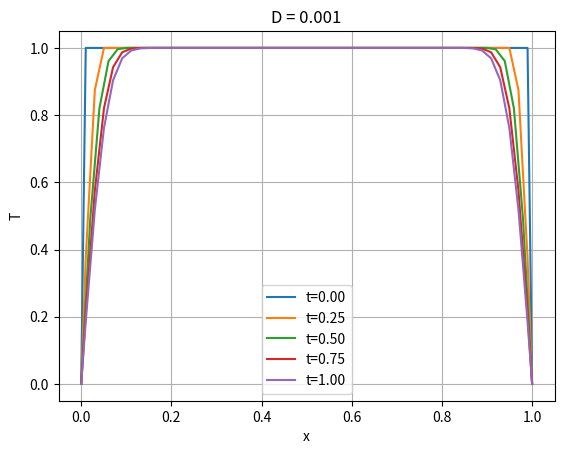

Python code for this plot:
# -*- coding: utf-8 -*-
"""Heat_Diffusion_Equation(class_assignment).ipynb

Automatically generated by Colab.

Original file is located at
    https://colab.research.google.com/drive/1b1uvKIgItn1lYiMCQbqzgkiaHAOLlaNe
"""

import numpy as np
import matplotlib.pyplot as plt

#parameters
xi, xf = 0, 1
D = 0.001

#grid
x = np.linspace(xi, xf, 100)
dx = x[1] - x[0]
dt = 0.5 * dx**2 / D
nt = int(1 / dt)

#temperature grid
T = np.zeros((len(x), nt))

#initial condition
T[1:-1,0] = 1


#time evolution
for j in range(nt - 1):
    for i in range(1, len(x) - 1):
        T[i, j+1] = T[i, j] + (D * dt / dx**2) * (
            T[i+1, j] - 2*T[i, j] + T[i-1, j]
        )

# Plot
plt.figure()
plt.plot(x, T[:, 0], label='t=0.00')
plt.plot(x, T[:, int(0.25*nt)], label='t=0.25')
plt.plot(x, T[:, int(0.5*nt)], label='t=0.50')
plt.plot(x, T[:, int(0.75*nt)], label='t=0.75')
plt.plot(x, T[:, -1], label='t=1.00')
plt.title("D = 0.001")
plt.xlabel("x")
plt.ylabel("T")
plt.legend()
plt.grid()
plt.show()
